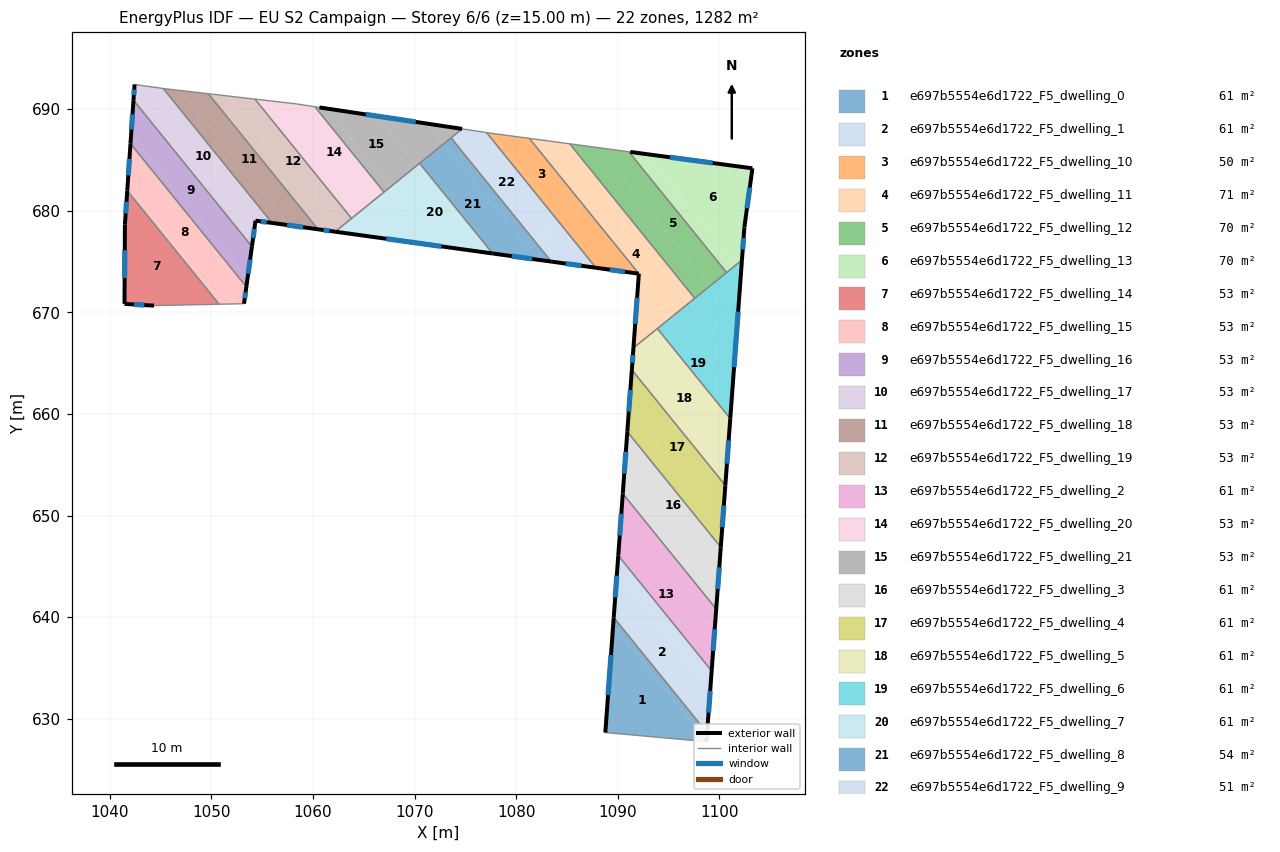
=== STOREY PLAN SPEC (per zone: floor XY polygon, exterior-wall plan segments, windows/doors) ===
zone 1: e697b5554e6d1722_F5_dwelling_0  (61.1 m²)
  floor: (1089.54, 639.21) (1098.73, 627.86) (1098.72, 627.76) (1088.77, 628.65)
  floor: (1089.60, 639.97) (1098.78, 628.62) (1098.73, 627.86) (1089.54, 639.21)
  exterior wall: (1098.72, 627.76) – (1098.78, 628.62)  [0.9 m]
    window: (1098.74, 628.04) – (1098.76, 628.34)  [0.3 m²]
  exterior wall: (1089.60, 639.97) – (1088.77, 628.65)  [11.4 m]
    window: (1089.33, 636.29) – (1089.04, 632.33)  [4.2 m²]
  interior walls: 2
zone 2: e697b5554e6d1722_F5_dwelling_1  (61.1 m²)
  floor: (1089.93, 644.54) (1099.12, 633.19) (1098.78, 628.62) (1089.60, 639.97)
  floor: (1090.04, 646.07) (1099.23, 634.71) (1099.12, 633.19) (1089.93, 644.54)
  exterior wall: (1090.04, 646.07) – (1089.60, 639.97)  [6.1 m]
    window: (1089.90, 644.08) – (1089.74, 641.95)  [2.2 m²]
  exterior wall: (1098.78, 628.62) – (1099.23, 634.71)  [6.1 m]
    window: (1098.93, 630.60) – (1099.09, 632.73)  [2.2 m²]
  interior walls: 2
zone 3: e697b5554e6d1722_F5_dwelling_10  (49.8 m²)
  floor: (1081.29, 687.11) (1086.58, 680.57) (1084.60, 678.97) (1077.62, 687.61)
  floor: (1086.58, 680.57) (1092.07, 673.80) (1087.85, 674.38) (1084.32, 678.74)
  floor: (1077.62, 687.61) (1084.60, 678.97) (1084.32, 678.74) (1077.08, 687.69)
  exterior wall: (1087.85, 674.38) – (1092.07, 673.79)  [4.3 m]
    window: (1089.22, 674.19) – (1090.70, 673.99)  [1.6 m²]
  interior walls: 4
zone 4: e697b5554e6d1722_F5_dwelling_11  (71.3 m²)
  floor: (1088.15, 681.84) (1097.00, 670.91) (1095.43, 669.64) (1086.58, 680.57)
  floor: (1085.27, 686.58) (1088.73, 682.31) (1086.58, 680.57) (1081.29, 687.11)
  floor: (1092.07, 673.79) (1095.43, 669.64) (1093.23, 667.86) (1091.77, 669.66)
  floor: (1088.73, 682.31) (1097.57, 671.38) (1097.00, 670.91) (1088.15, 681.84)
  floor: (1091.77, 669.66) (1093.23, 667.86) (1091.54, 666.49)
  exterior wall: (1092.07, 673.79) – (1091.54, 666.49)  [7.3 m]
    window: (1091.90, 671.42) – (1091.71, 668.87)  [2.7 m²]
  interior walls: 5
zone 5: e697b5554e6d1722_F5_dwelling_12  (70.2 m²)
  floor: (1091.86, 684.84) (1100.70, 673.91) (1099.10, 672.61) (1090.25, 683.54)
  floor: (1090.25, 683.54) (1099.10, 672.61) (1097.69, 671.47) (1097.65, 671.44) (1097.57, 671.38) (1088.73, 682.31)
  floor: (1091.08, 685.80) (1091.86, 684.84) (1088.73, 682.31) (1085.27, 686.58)
  interior walls: 8
zone 6: e697b5554e6d1722_F5_dwelling_13  (70.0 m²)
  floor: (1103.24, 684.17) (1102.45, 678.34) (1102.21, 675.13) (1101.60, 674.64) (1092.76, 685.57)
  floor: (1092.75, 685.57) (1101.60, 674.64) (1100.78, 673.97) (1100.70, 673.91) (1091.86, 684.84)
  floor: (1092.75, 685.57) (1091.86, 684.84) (1091.08, 685.80) (1091.22, 685.78)
  exterior wall: (1103.24, 684.17) – (1091.22, 685.78)  [12.1 m]
    window: (1099.33, 684.69) – (1095.13, 685.25)  [4.4 m²]
  exterior wall: (1102.45, 678.34) – (1103.24, 684.17)  [5.9 m]
    window: (1102.71, 680.24) – (1102.98, 682.27)  [2.2 m²]
  exterior wall: (1102.21, 675.13) – (1102.45, 678.34)  [3.2 m]
    window: (1102.29, 676.18) – (1102.37, 677.30)  [1.2 m²]
  interior walls: 4
zone 7: e697b5554e6d1722_F5_dwelling_14  (53.4 m²)
  floor: (1041.73, 681.96) (1050.77, 670.79) (1044.36, 670.66) (1041.46, 670.83) (1041.50, 678.65)
  exterior wall: (1041.73, 681.96) – (1041.50, 678.65)  [3.3 m]
    window: (1041.66, 680.88) – (1041.58, 679.72)  [1.2 m²]
  exterior wall: (1041.46, 670.83) – (1044.36, 670.66)  [2.9 m]
    window: (1042.40, 670.77) – (1043.42, 670.71)  [1.1 m²]
  exterior wall: (1041.50, 678.65) – (1041.46, 670.83)  [7.8 m]
    window: (1041.49, 676.10) – (1041.47, 673.37)  [2.9 m²]
  interior walls: 2
zone 8: e697b5554e6d1722_F5_dwelling_15  (53.4 m²)
  floor: (1042.05, 686.60) (1053.45, 672.51) (1053.22, 670.85) (1051.19, 670.80) (1041.76, 682.45)
  floor: (1041.76, 682.45) (1051.19, 670.80) (1050.77, 670.79) (1041.73, 681.96)
  exterior wall: (1042.05, 686.60) – (1041.73, 681.96)  [4.6 m]
    window: (1041.95, 685.09) – (1041.83, 683.47)  [1.7 m²]
  exterior wall: (1053.22, 670.85) – (1053.45, 672.51)  [1.7 m]
    window: (1053.30, 671.39) – (1053.38, 671.97)  [0.6 m²]
  interior walls: 3
zone 9: e697b5554e6d1722_F5_dwelling_16  (53.4 m²)
  floor: (1042.34, 690.87) (1054.00, 676.47) (1053.55, 673.24) (1042.10, 687.38)
  floor: (1042.10, 687.38) (1053.55, 673.24) (1053.45, 672.51) (1042.05, 686.60)
  exterior wall: (1053.45, 672.51) – (1054.00, 676.47)  [4.0 m]
    window: (1053.63, 673.80) – (1053.82, 675.18)  [1.5 m²]
  exterior wall: (1042.34, 690.87) – (1042.05, 686.60)  [4.3 m]
    window: (1042.25, 689.48) – (1042.15, 687.98)  [1.6 m²]
  interior walls: 2
zone 10: e697b5554e6d1722_F5_dwelling_17  (53.4 m²)
  floor: (1045.27, 692.02) (1055.98, 678.79) (1054.35, 679.02) (1054.15, 677.53) (1042.42, 692.01) (1042.45, 692.42)
  floor: (1042.42, 692.01) (1054.15, 677.53) (1054.00, 676.47) (1042.34, 690.87)
  exterior wall: (1054.35, 679.02) – (1055.98, 678.79)  [1.6 m]
    window: (1054.88, 678.94) – (1055.45, 678.86)  [0.6 m²]
  exterior wall: (1054.00, 676.47) – (1054.35, 679.02)  [2.6 m]
    window: (1054.11, 677.30) – (1054.24, 678.19)  [0.9 m²]
  exterior wall: (1042.45, 692.42) – (1042.34, 690.87)  [1.6 m]
    window: (1042.42, 691.91) – (1042.38, 691.37)  [0.6 m²]
  interior walls: 3
zone 11: e697b5554e6d1722_F5_dwelling_18  (53.4 m²)
  floor: (1049.71, 691.50) (1060.51, 678.16) (1057.63, 678.56) (1046.89, 691.83)
  floor: (1046.89, 691.83) (1057.63, 678.56) (1055.98, 678.79) (1045.27, 692.02) (1045.53, 691.99)
  exterior wall: (1055.98, 678.79) – (1060.51, 678.16)  [4.6 m]
    window: (1057.45, 678.59) – (1059.04, 678.37)  [1.7 m²]
  interior walls: 4
zone 12: e697b5554e6d1722_F5_dwelling_19  (53.4 m²)
  floor: (1054.30, 690.97) (1063.80, 679.24) (1062.38, 678.09) (1051.71, 691.27)
  floor: (1051.71, 691.27) (1062.38, 678.09) (1062.19, 677.93) (1060.51, 678.16) (1049.71, 691.50)
  exterior wall: (1060.51, 678.16) – (1062.19, 677.93)  [1.7 m]
    window: (1061.05, 678.09) – (1061.64, 678.01)  [0.6 m²]
  interior walls: 4
zone 13: e697b5554e6d1722_F5_dwelling_2  (61.0 m²)
  floor: (1090.32, 649.87) (1099.51, 638.52) (1099.23, 634.71) (1090.04, 646.07)
  floor: (1090.49, 652.16) (1099.68, 640.80) (1099.51, 638.52) (1090.32, 649.87)
  exterior wall: (1090.49, 652.16) – (1090.04, 646.07)  [6.1 m]
    window: (1090.34, 650.18) – (1090.19, 648.05)  [2.2 m²]
  exterior wall: (1099.23, 634.71) – (1099.68, 640.80)  [6.1 m]
    window: (1099.38, 636.69) – (1099.54, 638.82)  [2.2 m²]
  interior walls: 2
zone 14: e697b5554e6d1722_F5_dwelling_20  (53.4 m²)
  floor: (1060.20, 690.22) (1067.00, 681.82) (1065.00, 680.21) (1056.49, 690.72) (1058.35, 690.51)
  floor: (1056.49, 690.72) (1065.00, 680.21) (1063.80, 679.24) (1054.30, 690.97)
  interior walls: 5
zone 15: e697b5554e6d1722_F5_dwelling_21  (53.4 m²)
  floor: (1066.26, 689.31) (1070.21, 684.43) (1067.60, 682.31) (1061.34, 690.05)
  floor: (1071.28, 688.56) (1072.88, 686.58) (1070.21, 684.43) (1066.26, 689.31)
  floor: (1074.68, 688.05) (1072.88, 686.58) (1071.28, 688.56)
  floor: (1061.34, 690.05) (1067.60, 682.31) (1067.00, 681.82) (1060.20, 690.22) (1060.64, 690.16)
  exterior wall: (1074.68, 688.05) – (1060.64, 690.16)  [14.2 m]
    window: (1070.12, 688.73) – (1065.21, 689.47)  [5.2 m²]
  interior walls: 5
zone 16: e697b5554e6d1722_F5_dwelling_3  (61.0 m²)
  floor: (1090.71, 655.20) (1099.91, 643.84) (1099.68, 640.80) (1090.49, 652.16)
  floor: (1090.93, 658.25) (1100.13, 646.89) (1099.91, 643.84) (1090.71, 655.20)
  exterior wall: (1090.93, 658.25) – (1090.49, 652.16)  [6.1 m]
    window: (1090.79, 656.27) – (1090.63, 654.14)  [2.2 m²]
  exterior wall: (1099.68, 640.80) – (1100.13, 646.88)  [6.1 m]
    window: (1099.83, 642.78) – (1099.98, 644.91)  [2.2 m²]
  interior walls: 2
zone 17: e697b5554e6d1722_F5_dwelling_4  (61.0 m²)
  floor: (1091.10, 660.53) (1100.30, 649.17) (1100.13, 646.89) (1090.93, 658.25)
  floor: (1091.38, 664.33) (1100.58, 652.97) (1100.30, 649.17) (1091.10, 660.53)
  exterior wall: (1091.38, 664.33) – (1090.93, 658.25)  [6.1 m]
    window: (1091.23, 662.35) – (1091.08, 660.23)  [2.2 m²]
  exterior wall: (1100.13, 646.88) – (1100.58, 652.97)  [6.1 m]
    window: (1100.28, 648.86) – (1100.43, 650.99)  [2.2 m²]
  interior walls: 2
zone 18: e697b5554e6d1722_F5_dwelling_5  (61.1 m²)
  floor: (1093.23, 667.86) (1100.97, 658.30) (1100.67, 654.16) (1091.47, 665.52) (1091.54, 666.49)
  floor: (1091.47, 665.52) (1100.67, 654.16) (1100.58, 652.97) (1091.38, 664.33)
  floor: (1093.89, 668.40) (1101.06, 659.54) (1100.97, 658.30) (1093.23, 667.86)
  exterior wall: (1100.58, 652.97) – (1101.06, 659.54)  [6.6 m]
    window: (1100.74, 655.10) – (1100.91, 657.40)  [2.4 m²]
  exterior wall: (1091.54, 666.49) – (1091.38, 664.33)  [2.2 m]
    window: (1091.49, 665.79) – (1091.43, 665.04)  [0.8 m²]
  interior walls: 3
zone 19: e697b5554e6d1722_F5_dwelling_6  (61.0 m²)
  floor: (1095.43, 669.64) (1101.28, 662.42) (1101.06, 659.54) (1093.89, 668.40)
  floor: (1097.00, 670.91) (1101.49, 665.36) (1101.28, 662.42) (1095.43, 669.64)
  floor: (1101.60, 674.64) (1102.13, 673.98) (1101.78, 669.30) (1099.10, 672.61)
  floor: (1099.10, 672.61) (1101.78, 669.30) (1101.49, 665.36) (1097.00, 670.91)
  floor: (1102.21, 675.13) (1102.13, 673.98) (1101.60, 674.64)
  exterior wall: (1101.06, 659.54) – (1102.21, 675.13)  [15.6 m]
    window: (1101.44, 664.61) – (1101.84, 670.06)  [5.7 m²]
  interior walls: 7
zone 20: e697b5554e6d1722_F5_dwelling_7  (61.0 m²)
  floor: (1070.21, 684.43) (1077.15, 675.86) (1072.28, 676.53) (1067.60, 682.31)
  floor: (1070.50, 684.66) (1077.68, 675.79) (1077.15, 675.86) (1070.21, 684.43)
  floor: (1067.60, 682.31) (1072.28, 676.53) (1067.43, 677.21) (1065.00, 680.21)
  floor: (1065.00, 680.21) (1067.43, 677.21) (1062.55, 677.88) (1062.38, 678.09)
  floor: (1062.38, 678.09) (1062.55, 677.88) (1062.19, 677.93)
  exterior wall: (1062.19, 677.93) – (1077.68, 675.79)  [15.6 m]
    window: (1067.23, 677.23) – (1072.64, 676.48)  [5.7 m²]
  interior walls: 4
zone 21: e697b5554e6d1722_F5_dwelling_8  (53.9 m²)
  floor: (1072.88, 686.58) (1081.24, 676.25) (1080.23, 675.43) (1077.68, 675.79) (1070.50, 684.66)
  floor: (1073.59, 687.16) (1081.96, 676.83) (1081.24, 676.25) (1072.88, 686.58)
  floor: (1081.96, 676.83) (1083.45, 674.99) (1080.23, 675.43)
  exterior wall: (1077.68, 675.79) – (1083.45, 674.99)  [5.8 m]
    window: (1079.56, 675.53) – (1081.57, 675.25)  [2.1 m²]
  interior walls: 3
zone 22: e697b5554e6d1722_F5_dwelling_9  (51.1 m²)
  floor: (1077.08, 687.69) (1084.32, 678.74) (1081.96, 676.83) (1073.59, 687.16) (1074.68, 688.05)
  floor: (1084.32, 678.74) (1087.85, 674.38) (1083.45, 674.99) (1081.96, 676.83)
  exterior wall: (1083.45, 674.99) – (1087.85, 674.38)  [4.4 m]
    window: (1084.88, 674.79) – (1086.42, 674.58)  [1.6 m²]
  interior walls: 4

=== DERIVED (storey summary) ===
Building: EU S2 Campaign
Storey: 6 of 6  (floor level z = 15.00 m)
Storey gross floor area: 1281.9 m²
Zones on this storey: 22
  - e697b5554e6d1722_F5_dwelling_0: floor 61.1 m²; exterior wall 12.2 m (36.7 m²); 2 window(s) 4.5 m²; WWR 12.2%
  - e697b5554e6d1722_F5_dwelling_1: floor 61.1 m²; exterior wall 12.2 m (36.7 m²); 2 window(s) 4.5 m²; WWR 12.2%
  - e697b5554e6d1722_F5_dwelling_10: floor 49.8 m²; exterior wall 4.3 m (12.8 m²); 1 window(s) 1.6 m²; WWR 12.2%
  - e697b5554e6d1722_F5_dwelling_11: floor 71.3 m²; exterior wall 7.3 m (22.0 m²); 1 window(s) 2.7 m²; WWR 12.2%
  - e697b5554e6d1722_F5_dwelling_12: floor 70.2 m²
  - e697b5554e6d1722_F5_dwelling_13: floor 70.0 m²; exterior wall 21.2 m (63.6 m²); 3 window(s) 7.8 m²; WWR 12.2%
  - e697b5554e6d1722_F5_dwelling_14: floor 53.4 m²; exterior wall 14.0 m (42.1 m²); 3 window(s) 5.2 m²; WWR 12.2%
  - e697b5554e6d1722_F5_dwelling_15: floor 53.4 m²; exterior wall 6.3 m (19.0 m²); 2 window(s) 2.3 m²; WWR 12.2%
  - e697b5554e6d1722_F5_dwelling_16: floor 53.4 m²; exterior wall 8.3 m (24.8 m²); 2 window(s) 3.0 m²; WWR 12.2%
  - e697b5554e6d1722_F5_dwelling_17: floor 53.4 m²; exterior wall 5.8 m (17.3 m²); 3 window(s) 2.1 m²; WWR 12.2%
  - e697b5554e6d1722_F5_dwelling_18: floor 53.4 m²; exterior wall 4.6 m (13.7 m²); 1 window(s) 1.7 m²; WWR 12.2%
  - e697b5554e6d1722_F5_dwelling_19: floor 53.4 m²; exterior wall 1.7 m (5.1 m²); 1 window(s) 0.6 m²; WWR 12.2%
  - e697b5554e6d1722_F5_dwelling_2: floor 61.0 m²; exterior wall 12.2 m (36.6 m²); 2 window(s) 4.5 m²; WWR 12.2%
  - e697b5554e6d1722_F5_dwelling_20: floor 53.4 m²
  - e697b5554e6d1722_F5_dwelling_21: floor 53.4 m²; exterior wall 14.2 m (42.6 m²); 1 window(s) 5.2 m²; WWR 12.2%
  - e697b5554e6d1722_F5_dwelling_3: floor 61.0 m²; exterior wall 12.2 m (36.6 m²); 2 window(s) 4.5 m²; WWR 12.2%
  - e697b5554e6d1722_F5_dwelling_4: floor 61.0 m²; exterior wall 12.2 m (36.6 m²); 2 window(s) 4.5 m²; WWR 12.2%
  - e697b5554e6d1722_F5_dwelling_5: floor 61.1 m²; exterior wall 8.7 m (26.2 m²); 2 window(s) 3.2 m²; WWR 12.2%
  - e697b5554e6d1722_F5_dwelling_6: floor 61.0 m²; exterior wall 15.6 m (46.9 m²); 1 window(s) 5.7 m²; WWR 12.2%
  - e697b5554e6d1722_F5_dwelling_7: floor 61.0 m²; exterior wall 15.6 m (46.9 m²); 1 window(s) 5.7 m²; WWR 12.2%
  - e697b5554e6d1722_F5_dwelling_8: floor 53.9 m²; exterior wall 5.8 m (17.5 m²); 1 window(s) 2.1 m²; WWR 12.2%
  - e697b5554e6d1722_F5_dwelling_9: floor 51.1 m²; exterior wall 4.4 m (13.3 m²); 1 window(s) 1.6 m²; WWR 12.2%
Zone adjacency (shared interzone walls):
  - e697b5554e6d1722_F5_dwelling_0 ↔ e697b5554e6d1722_F5_dwelling_1
  - e697b5554e6d1722_F5_dwelling_1 ↔ e697b5554e6d1722_F5_dwelling_2
  - e697b5554e6d1722_F5_dwelling_10 ↔ e697b5554e6d1722_F5_dwelling_11
  - e697b5554e6d1722_F5_dwelling_10 ↔ e697b5554e6d1722_F5_dwelling_9
  - e697b5554e6d1722_F5_dwelling_11 ↔ e697b5554e6d1722_F5_dwelling_12
  - e697b5554e6d1722_F5_dwelling_11 ↔ e697b5554e6d1722_F5_dwelling_5
  - e697b5554e6d1722_F5_dwelling_11 ↔ e697b5554e6d1722_F5_dwelling_6
  - e697b5554e6d1722_F5_dwelling_12 ↔ e697b5554e6d1722_F5_dwelling_13
  - e697b5554e6d1722_F5_dwelling_12 ↔ e697b5554e6d1722_F5_dwelling_6
  - e697b5554e6d1722_F5_dwelling_13 ↔ e697b5554e6d1722_F5_dwelling_6
  - e697b5554e6d1722_F5_dwelling_14 ↔ e697b5554e6d1722_F5_dwelling_15
  - e697b5554e6d1722_F5_dwelling_15 ↔ e697b5554e6d1722_F5_dwelling_16
  - e697b5554e6d1722_F5_dwelling_16 ↔ e697b5554e6d1722_F5_dwelling_17
  - e697b5554e6d1722_F5_dwelling_17 ↔ e697b5554e6d1722_F5_dwelling_18
  - e697b5554e6d1722_F5_dwelling_18 ↔ e697b5554e6d1722_F5_dwelling_19
  - e697b5554e6d1722_F5_dwelling_19 ↔ e697b5554e6d1722_F5_dwelling_20
  - e697b5554e6d1722_F5_dwelling_19 ↔ e697b5554e6d1722_F5_dwelling_7
  - e697b5554e6d1722_F5_dwelling_2 ↔ e697b5554e6d1722_F5_dwelling_3
  - e697b5554e6d1722_F5_dwelling_20 ↔ e697b5554e6d1722_F5_dwelling_21
  - e697b5554e6d1722_F5_dwelling_20 ↔ e697b5554e6d1722_F5_dwelling_7
  - e697b5554e6d1722_F5_dwelling_21 ↔ e697b5554e6d1722_F5_dwelling_7
  - e697b5554e6d1722_F5_dwelling_21 ↔ e697b5554e6d1722_F5_dwelling_8
  - e697b5554e6d1722_F5_dwelling_21 ↔ e697b5554e6d1722_F5_dwelling_9
  - e697b5554e6d1722_F5_dwelling_3 ↔ e697b5554e6d1722_F5_dwelling_4
  - e697b5554e6d1722_F5_dwelling_4 ↔ e697b5554e6d1722_F5_dwelling_5
  - e697b5554e6d1722_F5_dwelling_5 ↔ e697b5554e6d1722_F5_dwelling_6
  - e697b5554e6d1722_F5_dwelling_7 ↔ e697b5554e6d1722_F5_dwelling_8
  - e697b5554e6d1722_F5_dwelling_8 ↔ e697b5554e6d1722_F5_dwelling_9